Run: headless pygame with SDL's dummy video driver; simulated clock (each Clock.tick advances the game by its frame time, no real sleeping); random seed 0; keys injected as events and as key.get_pressed() state; no mouse input.
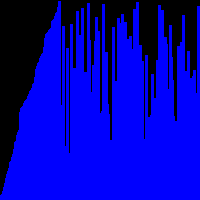
Frame 1 of 4 · flips 1–60 · no input
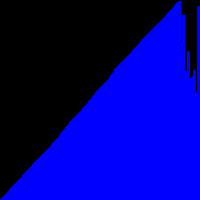
Frame 2 of 4 · flips 61–180 · tapped SPACE, RETURN · held RIGHT (→), D
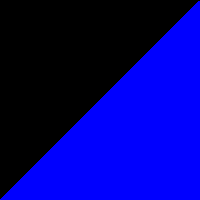
Frame 3 of 4 · flips 181–300 · held DOWN (↓), S
Frame 4 of 4 · flips 301–420 · held LEFT (←), A, UP (↑), W · screen unchanged from frame 3, image omitted

The pygame program that drew these frames:

#
# See https://www.patternsgameprog.com/series/discover-python-and-patterns/
# https://www.patternsgameprog.com/discover-python-and-patterns-12-command-pattern
import os
import pygame
import random

os.environ['SDL_VIDEO_CENTERED'] = '1'

nr_of_compares = 0
def compare(v1,v2):
    global nr_of_compares
    nr_of_compares = nr_of_compares + 1
    if v1 == v2:
        return 0
    if v1 < v2:
        return -1
    return 1

class BaseSort():
    def __init__(self,numbers: list[int]):
        self.numbers = numbers
        self.ready = False
        self.swapped = False
        self.step = 0

    def _is_ready(self)->bool:
        return False

    def _swap(self,i,j):
        org = self.numbers[i]
        self.numbers[i] = self.numbers[j]
        self.numbers[j] = org
        self.swapped = True

    def do_step(self):
        pass

class BubbleSort(BaseSort):

    def __init__(self,numbers: list[int]):
        super().__init__(numbers)
        self.current_index = 0
        self.current_max_index = len(self.numbers) -1


    def _is_ready(self):
        if self.current_max_index == 0:
            self.ready = True
            return True

        if self.current_index == self.current_max_index and not self.swapped:
            self.current_max_index = 0
            self.ready = True
            return True
        return False

    def do_step(self):
        self.step += 1
        if self._is_ready():
            print(f'Ready in step {self.step}')
            return
        if self.current_index == self.current_max_index:
            self.current_index = 0
            self.current_max_index = self.current_max_index - 1
            self.swapped = False

        if self.numbers[self.current_index] > self.numbers[self.current_index + 1]:
            self._swap(self.current_index,self.current_index + 1)
            
        self.current_index  +=1 

class CocktailSort(BaseSort):

    def __init__(self,numbers: list[int]):
        super().__init__(numbers)
        self.current_min_index = 1
        self.current_max_index = len(self.numbers) -1
        self.current_index = 0
        self.going_up = True

    def _is_ready(self):
        if self.current_max_index == 0:
            self.ready = True
            return True

        if self.current_index == self.current_max_index and not self.swapped and self.going_up:
            self.current_max_index = 0
            self.ready = True
            return True
        return False

    def do_step(self):
        self.step += 1
        if self._is_ready():
            print(f'Ready in step {self.step}')
            return
        if self.going_up:
            self._do_step_up()
        else:
            self._do_step_down()
    
    def _do_step_up(self):
        if self.current_index == self.current_max_index:
            self.current_max_index = self.current_max_index - 1
            self.swapped = False
            self.going_up = False
            self._do_step_down()

        if self.numbers[self.current_index] > self.numbers[self.current_index + 1]:
            self._swap(self.current_index,self.current_index + 1)
        self.current_index += 1 
    
    def _do_step_down(self):
        if self.current_index == self.current_min_index:
            self.current_min_index = self.current_min_index + 1
            self.swapped = False
            self.going_up = True
            self._do_step_up()

        if self.numbers[self.current_index] < self.numbers[self.current_index - 1]:
            self._swap(self.current_index,self.current_index - 1)
        self.current_index -= 1 

class ChunkSort(BaseSort):

    def __init__(self,numbers: list[int]):
        super().__init__(numbers)
        self.numbers = numbers
        self.main_chunk = Chunk()
        self.current_index = 0
        self.ready = False


    def sort(self):
        for num in self.numbers:
            self.main_chunk.add_value(num)
        result = self.main_chunk.get_values()
        return result

    def do_step(self):
        if self.ready:
            return
        
        self.main_chunk.add_value(self.numbers[self.current_index])

        for index,val in enumerate(self.main_chunk.get_values()):
            self.numbers[index]=val

        self.current_index +=1
        if self.current_index == len(self.numbers):
            print("Ready")
            print(f'Number of compares {nr_of_compares}')
            self.ready = True


class Chunk():

    def __init__(self):
        self.mid_values = []
        self.left_chunk = None
        self.right_chunk = None
        self.compare = compare

    def add_value(self,value):
        if len(self.mid_values) == 0:
            self.mid_values.append(value)
            return
        
        result = self.compare(value,self.mid_values[0])
        if  result == 0:
            self.mid_values.append(value)
            return
        elif result == -1:
            if self.left_chunk is None:
                self.left_chunk = Chunk()
            self.left_chunk.add_value(value)
            return
        else:
            if self.right_chunk is None:
                self.right_chunk = Chunk()
            self.right_chunk.add_value(value)
            return
        
    def get_values(self):
        result = []
        if self.left_chunk is not None:
            result = result + self.left_chunk.get_values()
        result = result + self.mid_values
        if self.right_chunk is not None:
            result = result + self.right_chunk.get_values()

        return result


class GameState():
    def __init__(self):
        self.lines = []
        self.circles = []
        self.max_x = 200
        self.max_y = self.max_x
        
class Simulation:

    def __init__(self,game_state: GameState):
        self.game_state = game_state
        self.numbers = [ num for num in range(self.game_state.max_x )]
        random.shuffle(self.numbers)
        self.game_state.lines = []
        for index, number in enumerate(self.numbers):
            self.game_state.lines.append([(index,self.game_state.max_y),(index,self.game_state.max_y - number)])
        
        # CocktailSort, BubbleSort, ChunkSort
        self.sorter = ChunkSort(self.numbers)

    def update_game_state(self):
        if self.sorter.ready:
            return
        self.sorter.do_step()
        for index, number in enumerate(self.numbers):
            self.game_state.lines[index][1] = (index,self.game_state.max_y - number)

class UserInterface():
    def __init__(self):
        pygame.init()
        
        pygame.display.set_caption("Line experiments")
        
        self.clock = pygame.time.Clock()
        self.game_state = GameState()
        self.simulation = Simulation(self.game_state)

        self.window = pygame.display.set_mode((self.game_state.max_x,self.game_state.max_y))

        
        self.running = True

    def process_input(self):
        for event in pygame.event.get():
            if event.type == pygame.QUIT:
                self.running = False
                break

    def simulate_step(self):
        self.simulation.update_game_state()

    def render(self):
        self.window.fill((0,0,0))

        for (p1,p2) in self.game_state.lines:
            pygame.draw.line(self.window,color=(0,0,255),start_pos=p1,end_pos=p2,width=3)

        for center,radius in self.game_state.circles:
            pygame.draw.circle(self.window,color=(0,0,255),center=center,radius=radius,width=2)

        pygame.display.update()    

    def run(self):
        while self.running:
            self.process_input()
            self.simulate_step()
            self.render()
            self.clock.tick(0)
            

userInterface = UserInterface()
userInterface.run()

pygame.quit()
